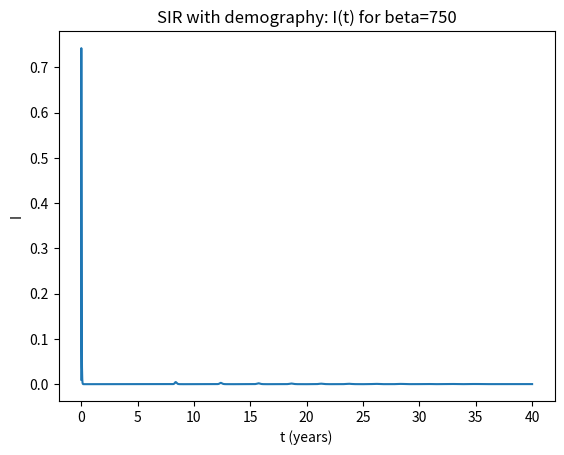
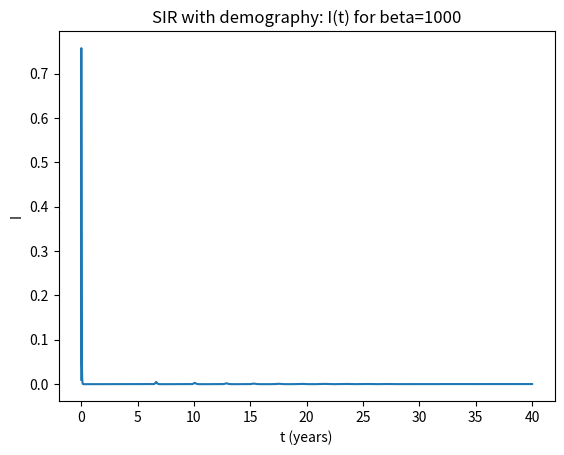
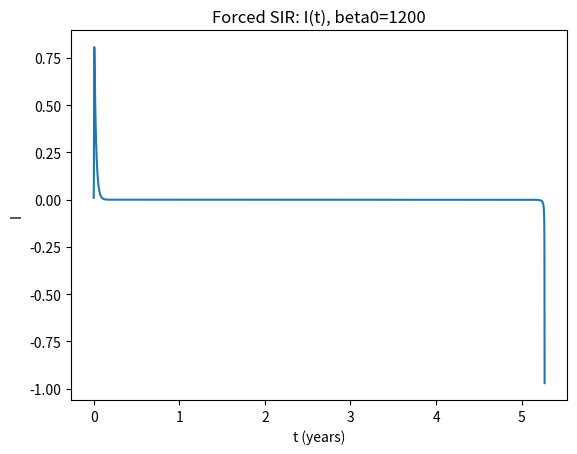
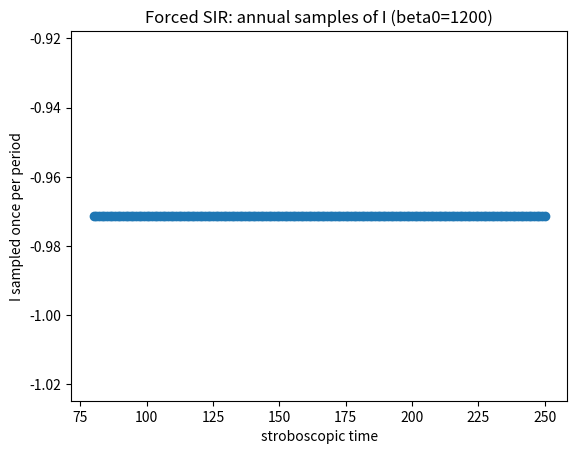
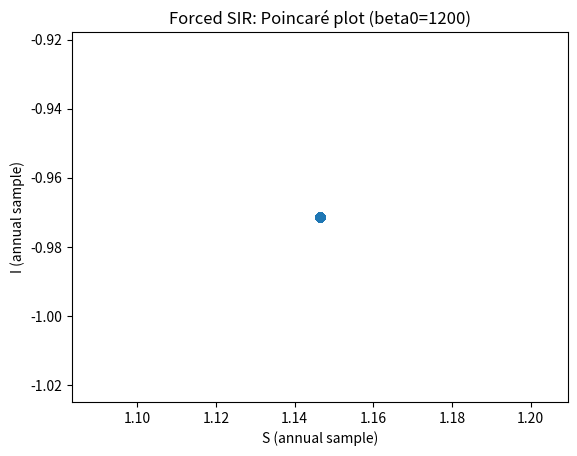
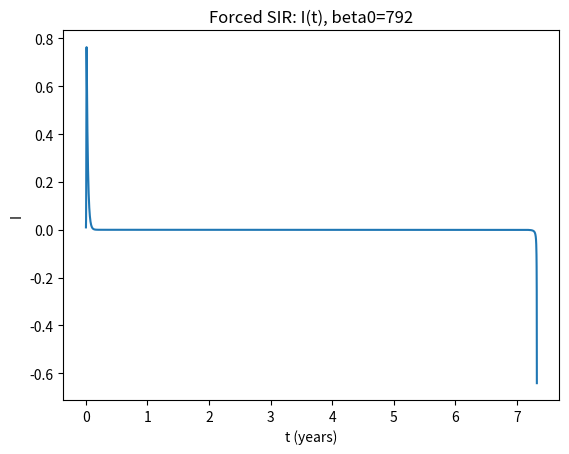
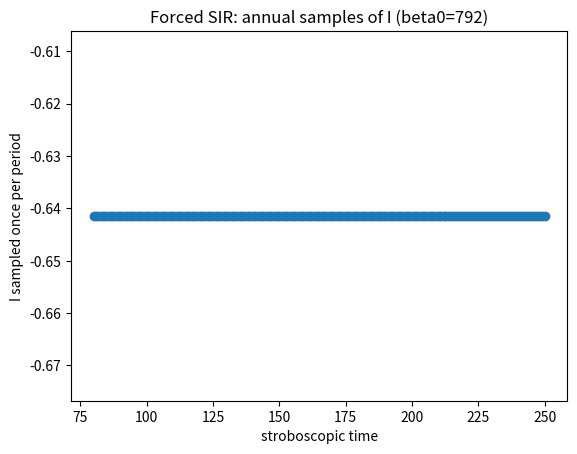
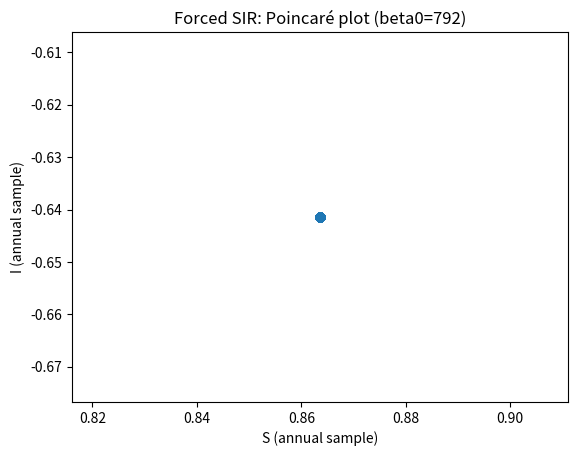

Write Python code to recreate these figures, in order.
import numpy as np
import matplotlib.pyplot as plt
from scipy.integrate import solve_ivp


# Back-of-the-envelope estimate
contacts_per_day_low, contacts_per_day_high = 2, 3
infectious_days = 7

R0_low  = contacts_per_day_low  * infectious_days
R0_high = contacts_per_day_high * infectious_days

R0_mid = 2.5 * infectious_days
R0_low, R0_mid, R0_high

def herd_immunity_threshold(R0):
    return 1 - 1/R0

for R0 in [R0_low, R0_mid, R0_high]:
    print(R0, herd_immunity_threshold(R0))

def sir_demo_rhs(t, y, beta, gamma, mu):
    S,I,R = y
    return [mu - beta*S*I - mu*S,
            beta*S*I - gamma*I - mu*I,
            gamma*I - mu*R]

def simulate(beta, gamma=52, mu=0.0125, y0=(0.99,0.01,0.0), t_end=40, n=8000):
    t_eval = np.linspace(0, t_end, n) # years
    sol = solve_ivp(lambda t,y: sir_demo_rhs(t,y,beta,gamma,mu),
                    (0,t_end), list(y0), t_eval=t_eval, rtol=1e-9, atol=1e-12)
    return sol.t, sol.y

for beta in [750, 1000]:
    t,(S,I,R) = simulate(beta=beta)
    plt.figure()
    plt.plot(t,I)
    plt.xlabel("t (years)"); plt.ylabel("I")
    plt.title(f"SIR with demography: I(t) for beta={beta}")
    plt.show()


def sir_forced_rhs(t, y, beta0, amp, omega, gamma, mu):
    S,I,R = y
    beta = beta0*(1 + amp*np.sin(omega*t))
    return [mu - beta*S*I - mu*S,
            beta*S*I - gamma*I - mu*I,
            gamma*I - mu*R]

def simulate_forced(beta0, amp=0.08, omega=6.28319, gamma=50, mu=0.0125,
                    y0=(0.99,0.01,0.0), t_end=200, step=0.002):
    t_eval = np.arange(0, t_end+step, step)  # years
    sol = solve_ivp(lambda t,y: sir_forced_rhs(t,y,beta0,amp,omega,gamma,mu),
                    (0,t_end), list(y0), t_eval=t_eval, rtol=1e-8, atol=1e-10)
    return sol.t, sol.y

def stroboscopic_samples(t, X, omega=6.28319, start_year=50, end_year=200):
    # sample once per forcing period
    T = 2*np.pi/omega
    years = np.arange(start_year, end_year, T)
    I = X[1]
    S = X[0]
    I_s = np.interp(years, t, I)
    S_s = np.interp(years, t, S)
    return years, S_s, I_s

for beta0 in [1200, 792]:
    t,X = simulate_forced(beta0=beta0, t_end=250)
    S,I,R = X

    plt.figure()
    plt.plot(t, I)
    plt.xlabel("t (years)"); plt.ylabel("I")
    plt.title(f"Forced SIR: I(t), beta0={beta0}")
    plt.show()

    years, S_s, I_s = stroboscopic_samples(t, X, start_year=80, end_year=250)
    plt.figure()
    plt.plot(years, I_s, marker="o", linestyle="none")
    plt.xlabel("stroboscopic time"); plt.ylabel("I sampled once per period")
    plt.title(f"Forced SIR: annual samples of I (beta0={beta0})")
    plt.show()

    # Stroboscopic phase portrait (S,I)
    plt.figure()
    plt.plot(S_s, I_s, marker="o", linestyle="none")
    plt.xlabel("S (annual sample)"); plt.ylabel("I (annual sample)")
    plt.title(f"Forced SIR: Poincaré plot (beta0={beta0})")
    plt.show()
